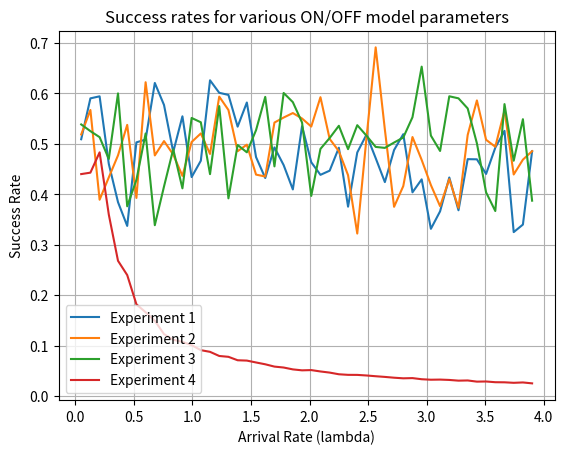

This chart was generated by the following Python code:
import numpy as np
import matplotlib.pyplot as plt

# Define a function to calculate the success rate
def calc_success_rate(arrival_rate, service_rate, sim_time, ton, toff, lifetime, zeta, K):
    num_arrivals = np.random.poisson(arrival_rate * sim_time)    
    arrival_times = np.random.exponential(1/arrival_rate, num_arrivals)
    service_times = np.random.exponential(service_rate, num_arrivals)
    queue = []
    successful = 0
    total = 0
    server_on = True
    server_switch_time = 0
    t = 0

    for i in range(len(arrival_times)):
        t += arrival_times[i]
        total += 1
        
        while server_switch_time < t:
            if server_on:
                server_switch_time += np.random.exponential(ton)
            else:
                server_switch_time += np.random.exponential(toff)
            server_on = not server_on
        
        if server_on:
            if queue:
                service_start = max(queue[-1], t)
            else:
                service_start = t
            
            service_end = service_start + service_times[i]
            
            if K != np.inf:
                queue = [t for t in queue if t >= (t - K/zeta)]
            
            if lifetime != np.inf and (service_end - t) > lifetime:
                continue
            
            if len(queue) < K * zeta:
                queue.append(service_end)
                successful += 1

    return successful / total



# Simulation parameters
D = 0.125
TON_TOFF = 20
arrival_rates = np.linspace(0.05, 3.9, 50)
experiments = [
    {"zeta": 1, "lifetime": np.inf, "K": np.inf},
    {"zeta": 1, "lifetime": 30, "K": np.inf},
    {"zeta": 0.75, "lifetime": np.inf, "K": np.inf},
    {"zeta": 1, "lifetime": np.inf, "K": 100},
]

# Simulation
for idx, exp in enumerate(experiments, 1):
    success_rates = []
    for rate in arrival_rates:
        rate_success = calc_success_rate(rate, D, 1000, TON_TOFF, TON_TOFF, exp["lifetime"], exp["zeta"], exp["K"])
        success_rates.append(rate_success)
    
    plt.plot(arrival_rates, success_rates, label=f'Experiment {idx}')

plt.xlabel('Arrival Rate (lambda)')
plt.ylabel('Success Rate')
plt.title('Success rates for various ON/OFF model parameters')
plt.legend()
plt.grid()
plt.show()
